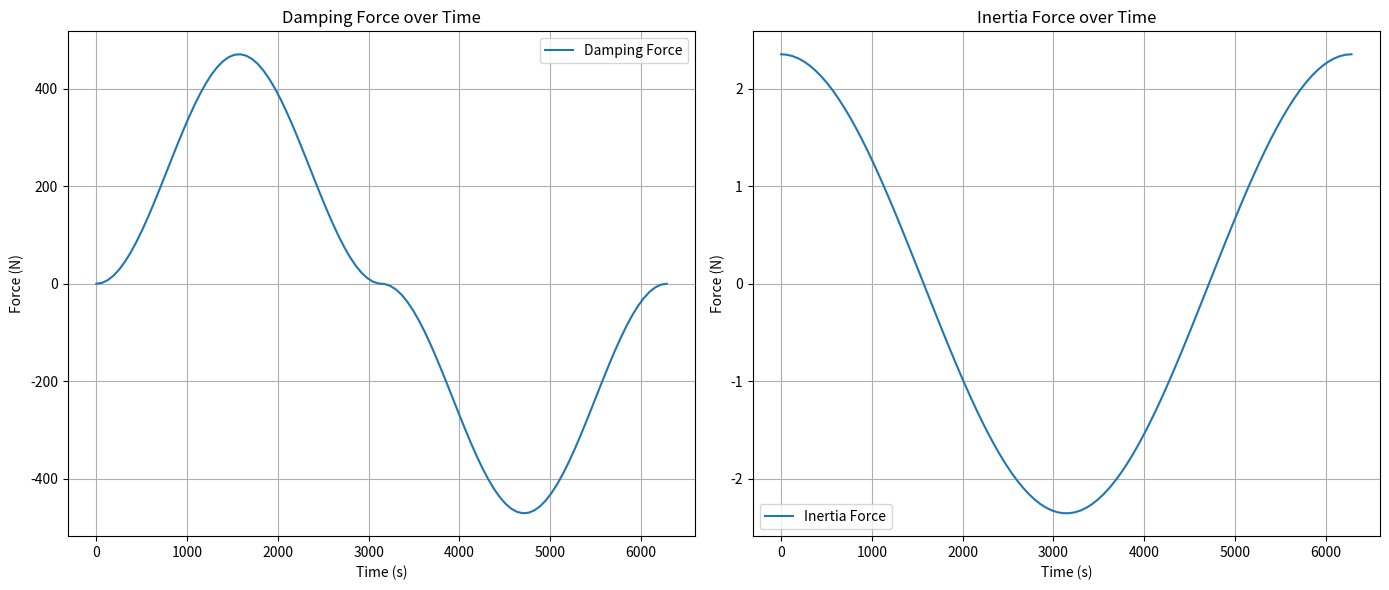

Here is the Python script that generated this plot:
import numpy as np
import matplotlib.pyplot as plt

# Define parameters for the cylinder and fluid
rho = 1000  # Density of water in kg/m^3
diameter = 1.0  # Diameter of the cylinder in meters
radius = diameter / 2
Cd = 1.2  # Drag coefficient
Cm = 2.0  # Added mass coefficient
A = np.pi * radius**2  # Cross-sectional area of the cylinder
V0 = A  # Reference volume flow speed

# Define the fluid velocity and acceleration
# For simplicity, we assume a sinusoidal wave for the velocity potential
wave_frequency = 10.0  # Frequency of the passing wave in Hz
wave_amplitude = 1.0  # Amplitude of the wave in m/s
time = np.linspace(0, 20000*np.pi, 100) / wave_frequency  # Two periods of wave
u_x = wave_amplitude * np.sin(wave_frequency * time)  # Wave velocity profile
du_x_dt = np.gradient(u_x, time)  # Time derivative of the velocity

# Compute damping force and inertia force using Morrison's equation
f_d = 0.5 * Cd * rho * A * np.abs(u_x) * u_x
f_i = (rho * V0 + Cm * rho * V0) * du_x_dt

# Plotting the forces over time
plt.figure(figsize=(14, 6))

plt.subplot(1, 2, 1)
plt.plot(time, f_d, label='Damping Force')
plt.title('Damping Force over Time')
plt.xlabel('Time (s)')
plt.ylabel('Force (N)')
plt.grid(True)
plt.legend()

plt.subplot(1, 2, 2)
plt.plot(time, f_i, label='Inertia Force')
plt.title('Inertia Force over Time')
plt.xlabel('Time (s)')
plt.ylabel('Force (N)')
plt.grid(True)
plt.legend()

plt.tight_layout()
plt.show()
